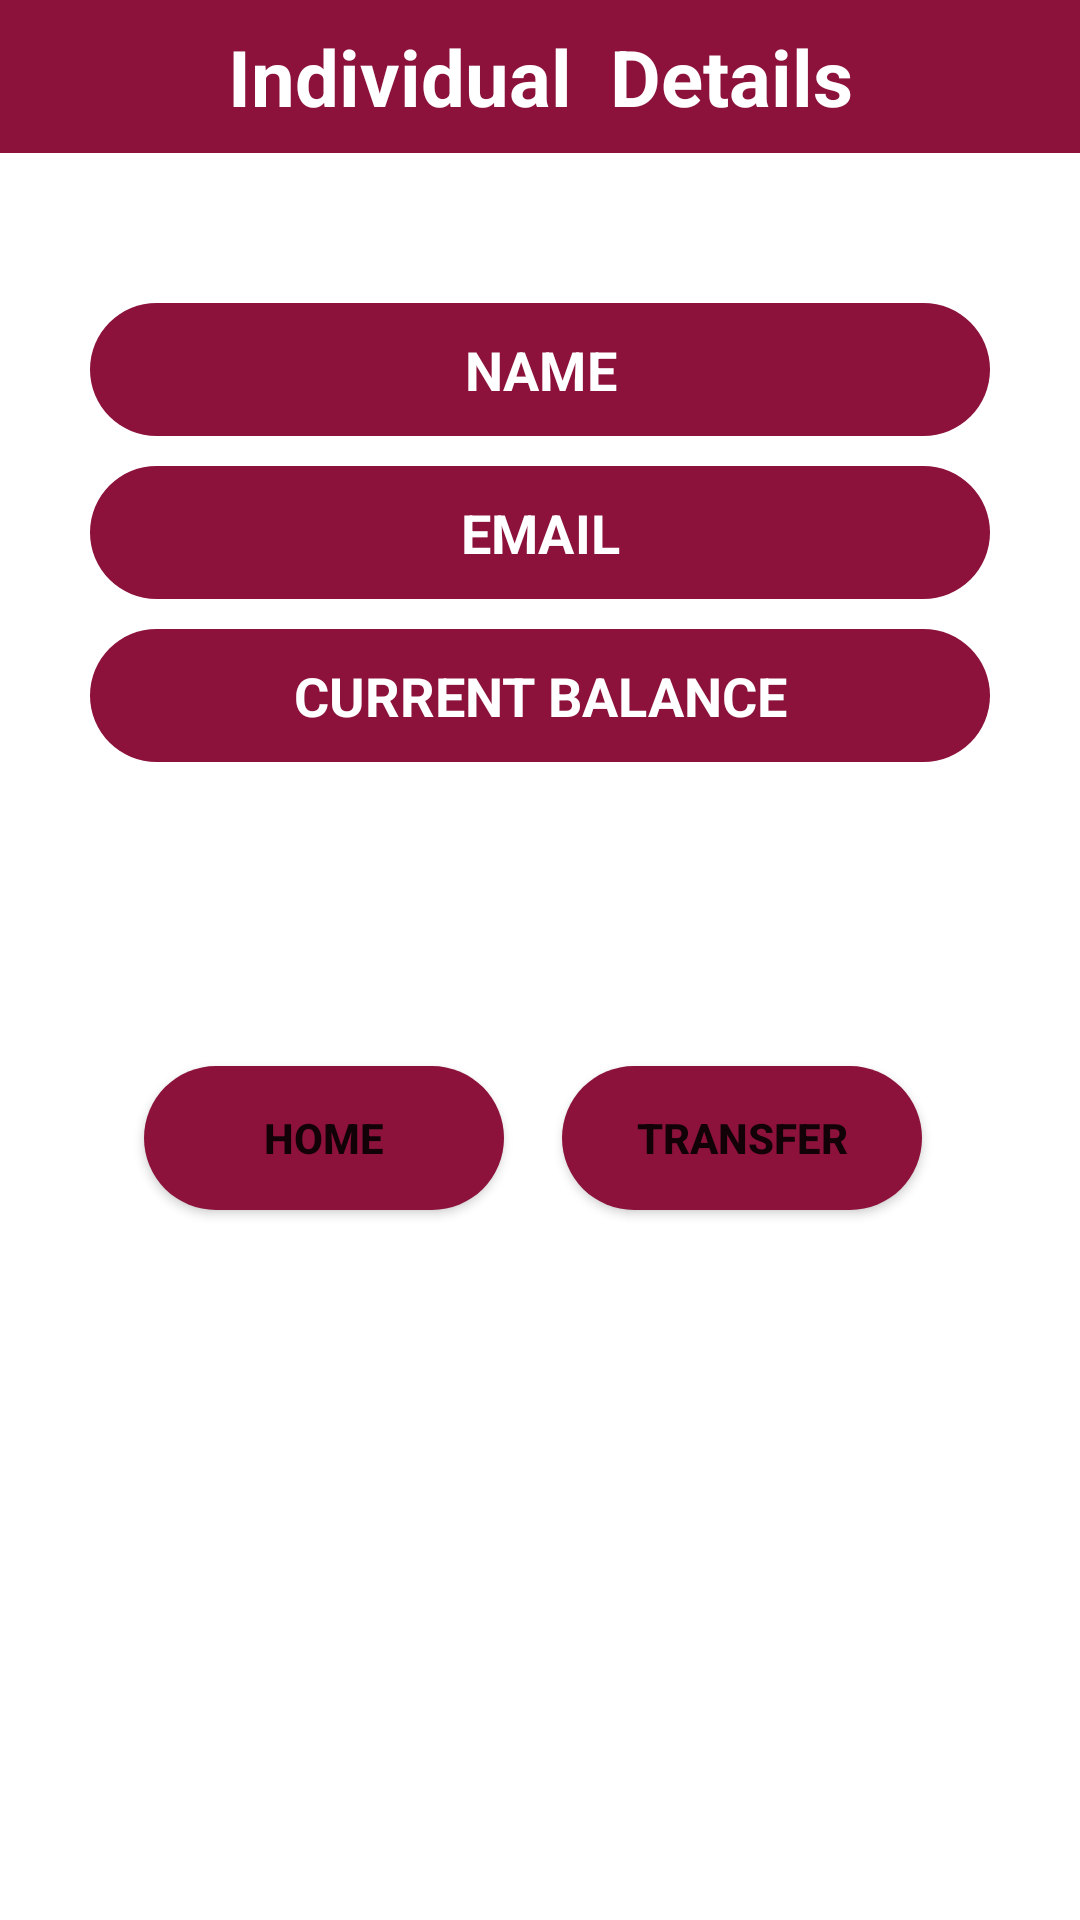

Here is an Android app screen rendered from its layout file. Give the layout XML and the strings, colors and styles it references.
<!-- AndroidManifest.xml: application theme Theme.Bank -->
<!-- res/layout/activity_transfer.xml -->
<?xml version="1.0" encoding="utf-8"?>
<androidx.constraintlayout.widget.ConstraintLayout xmlns:android="http://schemas.android.com/apk/res/android"
    xmlns:app="http://schemas.android.com/apk/res-auto"
    xmlns:tools="http://schemas.android.com/tools"
    android:layout_width="match_parent"
    android:layout_height="match_parent"
    tools:context=".transfer">

    <Button
        android:id="@+id/mainhome"
        android:layout_width="120dp"
        android:layout_height="wrap_content"
        android:background="@drawable/button_corner"
        android:text="HOME"
        android:textStyle="bold"
        app:backgroundTint="#8c123b"
        app:layout_constraintBottom_toBottomOf="parent"
        app:layout_constraintEnd_toEndOf="parent"
        app:layout_constraintHorizontal_bias="0.2"
        app:layout_constraintStart_toStartOf="parent"
        app:layout_constraintTop_toBottomOf="@+id/money"
        app:layout_constraintVertical_bias="0.3" />

    <Button
        android:id="@+id/transfer"
        android:layout_width="120dp"
        android:layout_height="wrap_content"
        android:background="@drawable/button_corner"
        android:text="TRANSFER"
        android:textStyle="bold"
        app:backgroundTint="#8c123b"
        app:layout_constraintBottom_toBottomOf="parent"
        app:layout_constraintEnd_toEndOf="parent"
        app:layout_constraintHorizontal_bias="0.78"
        app:layout_constraintStart_toStartOf="parent"
        app:layout_constraintTop_toBottomOf="@+id/money"
        app:layout_constraintVertical_bias="0.3" />

    <TextView
        android:id="@+id/name"
        android:layout_width="0dp"
        android:layout_height="wrap_content"
        android:layout_marginStart="30dp"
        android:layout_marginTop="50dp"
        android:layout_marginEnd="30dp"
        android:background="@drawable/textfield_corner"
        android:ems="10"
        android:hint="NAME"
        android:inputType="textPersonName"
        android:padding="10dp"
        android:textAlignment="center"
        android:textColor="#F5FFFFFF"
        android:textColorHint="#FFFFFF"
        android:textSize="18sp"
        android:textStyle="bold"
        app:layout_constraintBottom_toBottomOf="parent"
        app:layout_constraintEnd_toEndOf="parent"
        app:layout_constraintStart_toStartOf="parent"
        app:layout_constraintTop_toBottomOf="@+id/textView"
        app:layout_constraintVertical_bias="0.0" />

    <TextView
        android:id="@+id/email"
        android:layout_width="0dp"
        android:layout_height="wrap_content"
        android:layout_marginStart="30dp"
        android:layout_marginTop="10dp"
        android:layout_marginEnd="30dp"
        android:background="@drawable/textfield_corner"
        android:ems="10"
        android:hint="EMAIL"
        android:inputType="textPersonName"
        android:padding="10dp"
        android:textAlignment="center"
        android:textColor="#F5FFFFFF"
        android:textColorHint="#FFFFFF"
        android:textSize="18sp"
        android:textStyle="bold"
        app:layout_constraintBottom_toBottomOf="parent"
        app:layout_constraintEnd_toEndOf="parent"
        app:layout_constraintHorizontal_bias="0.0"
        app:layout_constraintStart_toStartOf="parent"
        app:layout_constraintTop_toBottomOf="@+id/name"
        app:layout_constraintVertical_bias="0.0" />

    <TextView
        android:id="@+id/money"
        android:layout_width="0dp"
        android:layout_height="wrap_content"
        android:layout_marginStart="30dp"
        android:layout_marginTop="10dp"
        android:layout_marginEnd="30dp"
        android:background="@drawable/textfield_corner"
        android:ems="10"
        android:hint="CURRENT BALANCE"
        android:inputType="textPersonName"
        android:padding="10dp"
        android:textAlignment="center"
        android:textColor="#F5FFFFFF"
        android:textColorHint="#FFFFFF"
        android:textSize="18sp"
        android:textStyle="bold"
        app:layout_constraintBottom_toBottomOf="parent"
        app:layout_constraintEnd_toEndOf="parent"
        app:layout_constraintHorizontal_bias="1.0"
        app:layout_constraintStart_toStartOf="parent"
        app:layout_constraintTop_toBottomOf="@+id/email"
        app:layout_constraintVertical_bias="0.0" />

    <TextView
        android:id="@+id/textView"
        android:layout_width="0dp"
        android:layout_height="wrap_content"
        android:background="#8c123b"
        android:padding="8dp"
        android:text="Individual  Details"
        android:textAlignment="center"
        android:textColor="#FFFFFF"
        android:textSize="26sp"
        android:textStyle="bold"
        app:layout_constraintBottom_toBottomOf="parent"
        app:layout_constraintEnd_toEndOf="parent"
        app:layout_constraintStart_toStartOf="parent"
        app:layout_constraintTop_toTopOf="parent"
        app:layout_constraintVertical_bias="0.0" />

</androidx.constraintlayout.widget.ConstraintLayout>
<!-- resources referenced by this layout -->
<resources>
  <!-- drawable button_corner (drawable) -->
  <?xml version="1.0" encoding="utf-8"?>
  <shape xmlns:android="http://schemas.android.com/apk/res/android">
      <solid android:color="#8c123b"></solid>
      <corners android:radius="200dp"></corners>
  </shape>
  <!-- drawable textfield_corner (drawable) -->
  <?xml version="1.0" encoding="utf-8"?>
  <shape xmlns:android="http://schemas.android.com/apk/res/android">
      <solid android:color="#8c123b"></solid>
      <corners android:radius="85dp"></corners>
  </shape>
  <style name="Theme.Bank" parent="Theme.MaterialComponents.DayNight.NoActionBar">
          
          <item name="colorPrimary">@color/purple_500</item>
          <item name="colorPrimaryVariant">@color/purple_700</item>
          <item name="colorOnPrimary">@color/white</item>
          
          <item name="colorSecondary">@color/teal_200</item>
          <item name="colorSecondaryVariant">@color/teal_700</item>
          <item name="colorOnSecondary">@color/black</item>
          
          <item name="android:statusBarColor" tools:targetApi="l">?attr/colorPrimaryVariant</item>
          
      </style>
  <color name="purple_500">#F14B6C</color>
  <color name="purple_700">#660d2b</color>
  <color name="white">#FFFFFFFF</color>
  <color name="teal_200">#FF03DAC5</color>
  <color name="teal_700">#FF018786</color>
  <color name="black">#FF000000</color>
</resources>
